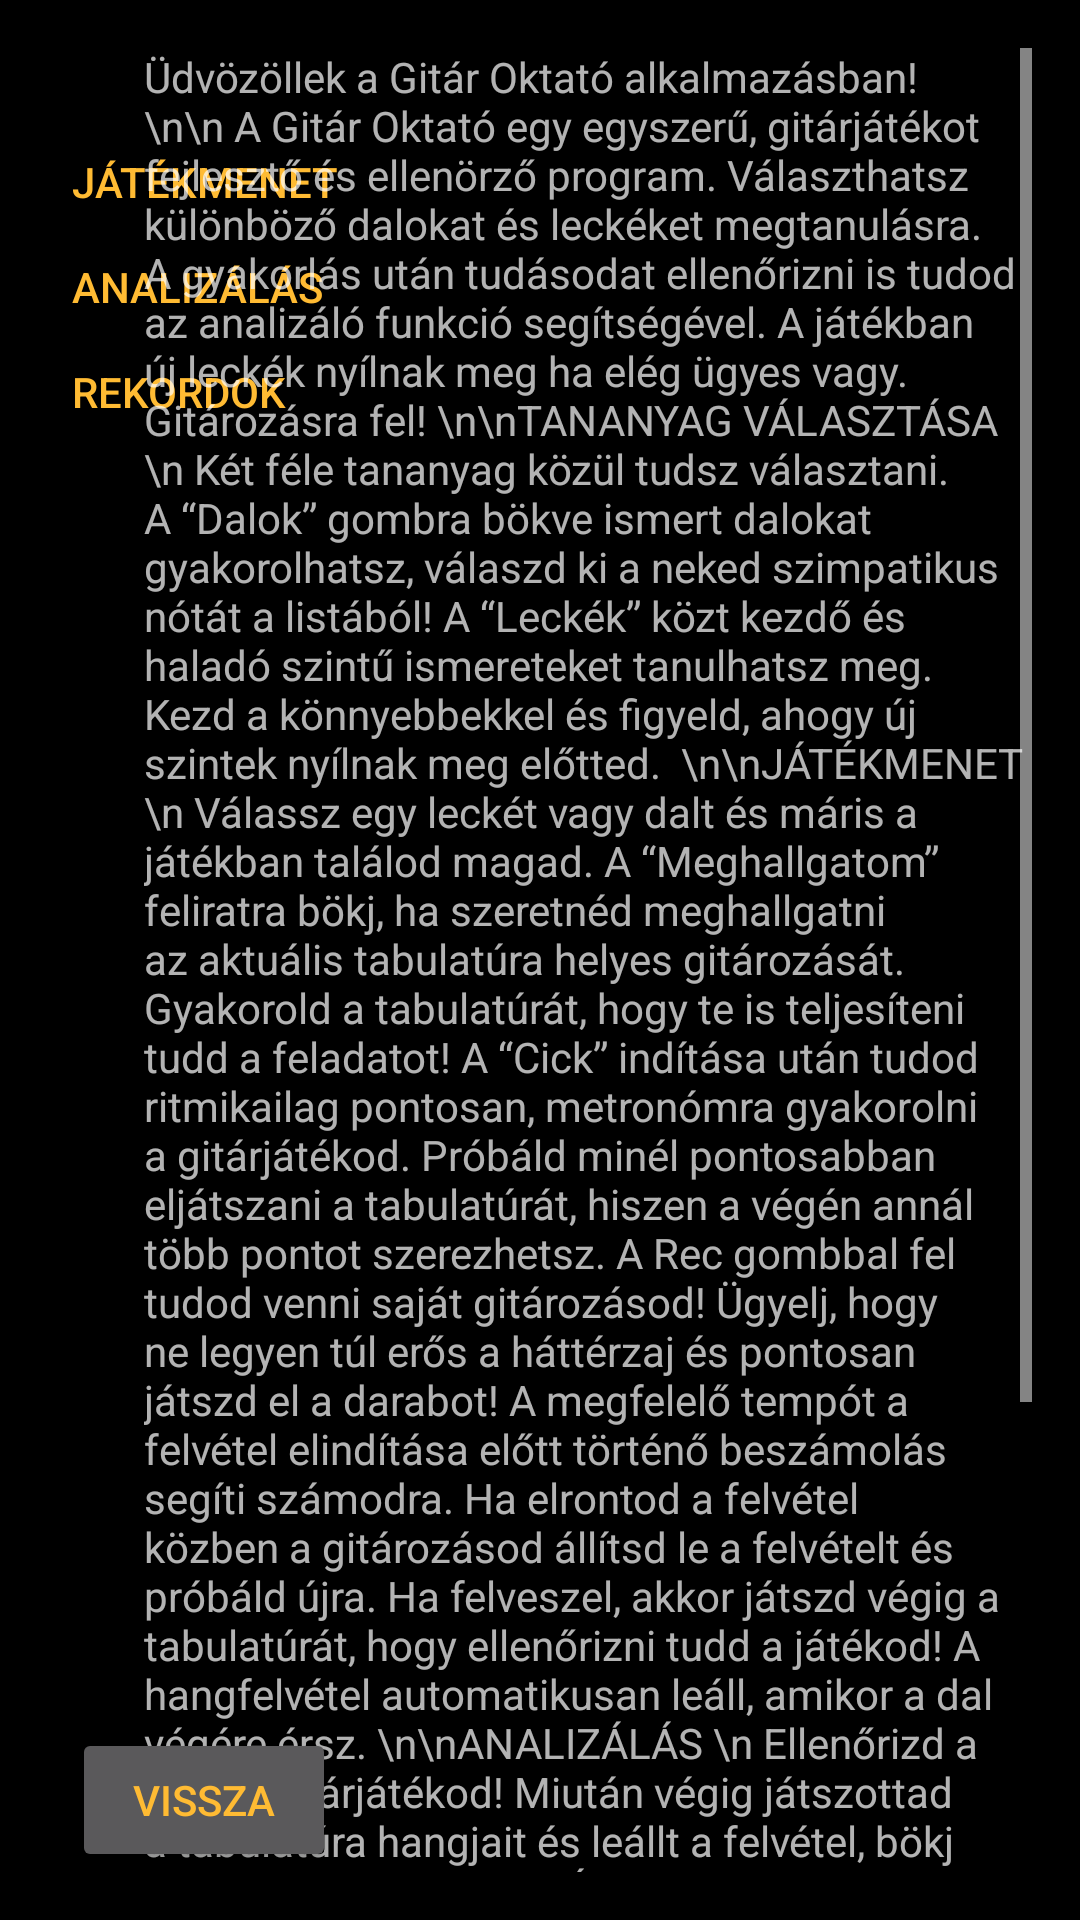

Android layout source for this screen:
<!-- AndroidManifest.xml: application theme GuitarTutorTheme1 -->
<!-- res/layout/activity_user_guide.xml -->
<?xml version="1.0" encoding="utf-8"?>
<android.support.constraint.ConstraintLayout xmlns:android="http://schemas.android.com/apk/res/android"
    xmlns:app="http://schemas.android.com/apk/res-auto"
    xmlns:tools="http://schemas.android.com/tools"
    android:layout_width="match_parent"
    android:layout_height="match_parent"
    tools:context="guitartutorandanalyser.guitartutor.UserGuide">


    <TextView
        android:id="@+id/userGuide_Lessons_TextView"
        android:layout_width="wrap_content"
        android:layout_height="wrap_content"
        android:layout_marginLeft="24dp"
        android:layout_marginStart="24dp"
        android:layout_marginTop="16dp"
        android:clickable="true"
        android:focusable="true"
        android:focusableInTouchMode="true"
        android:textAppearance="@style/TextAppearance.AppCompat.Button"
        app:layout_constraintLeft_toLeftOf="parent"
        app:layout_constraintTop_toTopOf="parent" />

    <TextView
        android:id="@+id/userGuide_Game_TextView"
        android:layout_width="wrap_content"
        android:layout_height="wrap_content"
        android:layout_marginLeft="24dp"
        android:layout_marginStart="24dp"
        android:layout_marginTop="16dp"
        android:clickable="true"
        android:focusable="true"
        android:focusableInTouchMode="true"
        android:text="Játékmenet"
        android:textAppearance="@style/TextAppearance.AppCompat.Button"
        app:layout_constraintLeft_toLeftOf="parent"
        app:layout_constraintTop_toBottomOf="@+id/userGuide_Lessons_TextView" />

    <TextView
        android:id="@+id/userGuide_Analyse_TextView"
        android:layout_width="wrap_content"
        android:layout_height="wrap_content"
        android:layout_marginLeft="24dp"
        android:layout_marginStart="24dp"
        android:layout_marginTop="16dp"
        android:clickable="true"
        android:focusable="true"
        android:focusableInTouchMode="true"
        android:text="Analizálás"
        android:textAppearance="@style/TextAppearance.AppCompat.Button"
        app:layout_constraintLeft_toLeftOf="parent"
        app:layout_constraintTop_toBottomOf="@+id/userGuide_Game_TextView" />

    <TextView
        android:id="@+id/userGuide_Records_TextView"
        android:layout_width="wrap_content"
        android:layout_height="wrap_content"
        android:layout_marginLeft="24dp"
        android:layout_marginStart="24dp"
        android:layout_marginTop="16dp"
        android:clickable="true"
        android:focusable="true"
        android:focusableInTouchMode="true"
        android:text="Rekordok"
        android:textAppearance="@style/TextAppearance.AppCompat.Button"
        app:layout_constraintLeft_toLeftOf="parent"
        app:layout_constraintTop_toBottomOf="@+id/userGuide_Analyse_TextView" />

    <Button
        android:id="@+id/userGuide_back_button"
        android:layout_width="wrap_content"
        android:layout_height="wrap_content"
        android:layout_marginBottom="16dp"
        android:layout_marginLeft="24dp"
        android:layout_marginStart="24dp"
        android:onClick="backToStartMenu"
        android:text="Vissza"
        app:layout_constraintBottom_toBottomOf="parent"
        app:layout_constraintLeft_toLeftOf="parent" />

    <ScrollView

        android:id="@+id/userGuide_scrollView"
        android:layout_width="0dp"

        android:layout_height="0dp"
        android:layout_marginBottom="16dp"
        android:layout_marginLeft="24dp"
        android:layout_marginRight="16dp"
        android:layout_marginTop="16dp"
        app:layout_constraintBottom_toBottomOf="parent"
        app:layout_constraintLeft_toRightOf="@+id/userGuide_Lessons_TextView"
        app:layout_constraintRight_toRightOf="parent"
        app:layout_constraintTop_toTopOf="parent"
        app:layout_constraintVertical_bias="0.0"
        tools:layout_editor_absoluteX="8dp"
        tools:layout_editor_absoluteY="8dp">

        <TextView
            android:id="@+id/userGuide_Help_textView"
            android:layout_width="match_parent"
            android:layout_height="match_parent"


            android:scrollbars="vertical"
            android:text="Üdvözöllek a Gitár Oktató alkalmazásban! \n\n A Gitár Oktató egy egyszerű, gitárjátékot fejlesztő és ellenörző program. Választhatsz különböző dalokat és leckéket megtanulásra. A gyakorlás után tudásodat ellenőrizni is tudod az analizáló funkció segítségével. A játékban új leckék nyílnak meg ha elég ügyes vagy. Gitározásra fel!
\n\nTANANYAG VÁLASZTÁSA \n
Két féle tananyag közül tudsz választani. A “Dalok” gombra bökve ismert dalokat gyakorolhatsz, válaszd ki a neked szimpatikus nótát a listából! A “Leckék” közt kezdő és haladó szintű ismereteket tanulhatsz meg. Kezd a könnyebbekkel és figyeld, ahogy új szintek nyílnak meg előtted.

\n\nJÁTÉKMENET \n
Válassz egy leckét vagy dalt és máris a játékban találod magad. A “Meghallgatom” feliratra bökj, ha szeretnéd meghallgatni az aktuális tabulatúra helyes gitározását. Gyakorold a tabulatúrát, hogy te is teljesíteni tudd a feladatot!
A “Cick” indítása után tudod ritmikailag pontosan, metronómra gyakorolni a gitárjátékod. Próbáld minél pontosabban eljátszani a tabulatúrát, hiszen a végén annál több pontot szerezhetsz.
A Rec gombbal fel tudod venni saját gitározásod! Ügyelj, hogy ne legyen túl erős a háttérzaj és pontosan játszd el a darabot! A megfelelő tempót a felvétel elindítása előtt történő beszámolás segíti számodra. Ha elrontod a felvétel közben a gitározásod állítsd le a felvételt és próbáld újra. Ha felveszel, akkor játszd végig a tabulatúrát, hogy ellenőrizni tudd a játékod! A hangfelvétel automatikusan leáll, amikor a dal végére érsz.
\n\nANALIZÁLÁS \n
Ellenőrizd a felvett gitárjátékod! Miután végig játszottad a tabulatúra hangjait és leállt a felvétel, bökj az Analizálás feliratra. Új képernyőre fogsz jutni, ahol 0-100 közt pontozzuk a gitározásod. Ha legalább 70 pontot elértél, akkor a leckét, vagy dalt sikerrel teljesítetted. Alacsonyabb pont esetén próbálkozz, amég nem megy tökéletesen :) Ha új csúcsot döntöttél, akkor gratulálunk, pontszámod bekerül a rekordok könyvébe!
\n\nREKORDOK \n
Itt vissza tudod nézni, hogy melyik tananyaghoz milyen pontokat értél el. Egy átfogó statisztikát kapsz az elérhető leckékről és dalokról. Gyűjtsd ki az összes játékot és teljesítsd a tananyagokat! Jó gyakorlást kívánunk!
"
            app:layout_constraintBottom_toBottomOf="parent"
            app:layout_constraintLeft_toRightOf="@+id/userGuide_Lessons_TextView"
            app:layout_constraintRight_toRightOf="parent"
            app:layout_constraintTop_toTopOf="parent"
            app:layout_constraintVertical_bias="0.0" />

    </ScrollView>


</android.support.constraint.ConstraintLayout>
<!-- resources referenced by this layout -->
<resources>
  <style name="GuitarTutorTheme1" parent="Theme.AppCompat.NoActionBar">
          <item name="colorPrimary">@android:color/black</item>
          <item name="colorPrimaryDark">@android:color/black</item>
          <item name="colorAccent">@android:color/holo_orange_light</item>
          <item name="android:textColorPrimary">@android:color/holo_orange_light</item>
          <item name="android:colorAccent">@android:color/holo_orange_light</item>
          <item name="android:colorForeground">@android:color/holo_orange_light</item>
          <item name="android:colorBackground">@android:color/black</item>
          <item name="android:colorPrimary">@android:color/black</item>
          <item name="android:colorPrimaryDark">@android:color/background_light</item>
          <item name="android:navigationBarColor">@android:color/black</item>
          <item name="android:statusBarColor">@android:color/black</item>
          <item name="android:textColorSecondaryInverse">@android:color/holo_orange_light</item>
          <item name="android:textColorSecondary">@android:color/background_light</item>
          <item name="android:textColorPrimaryInverse">@android:color/background_light</item>
          <item name="android:windowBackground">@android:color/black</item>
  
      </style>
</resources>
